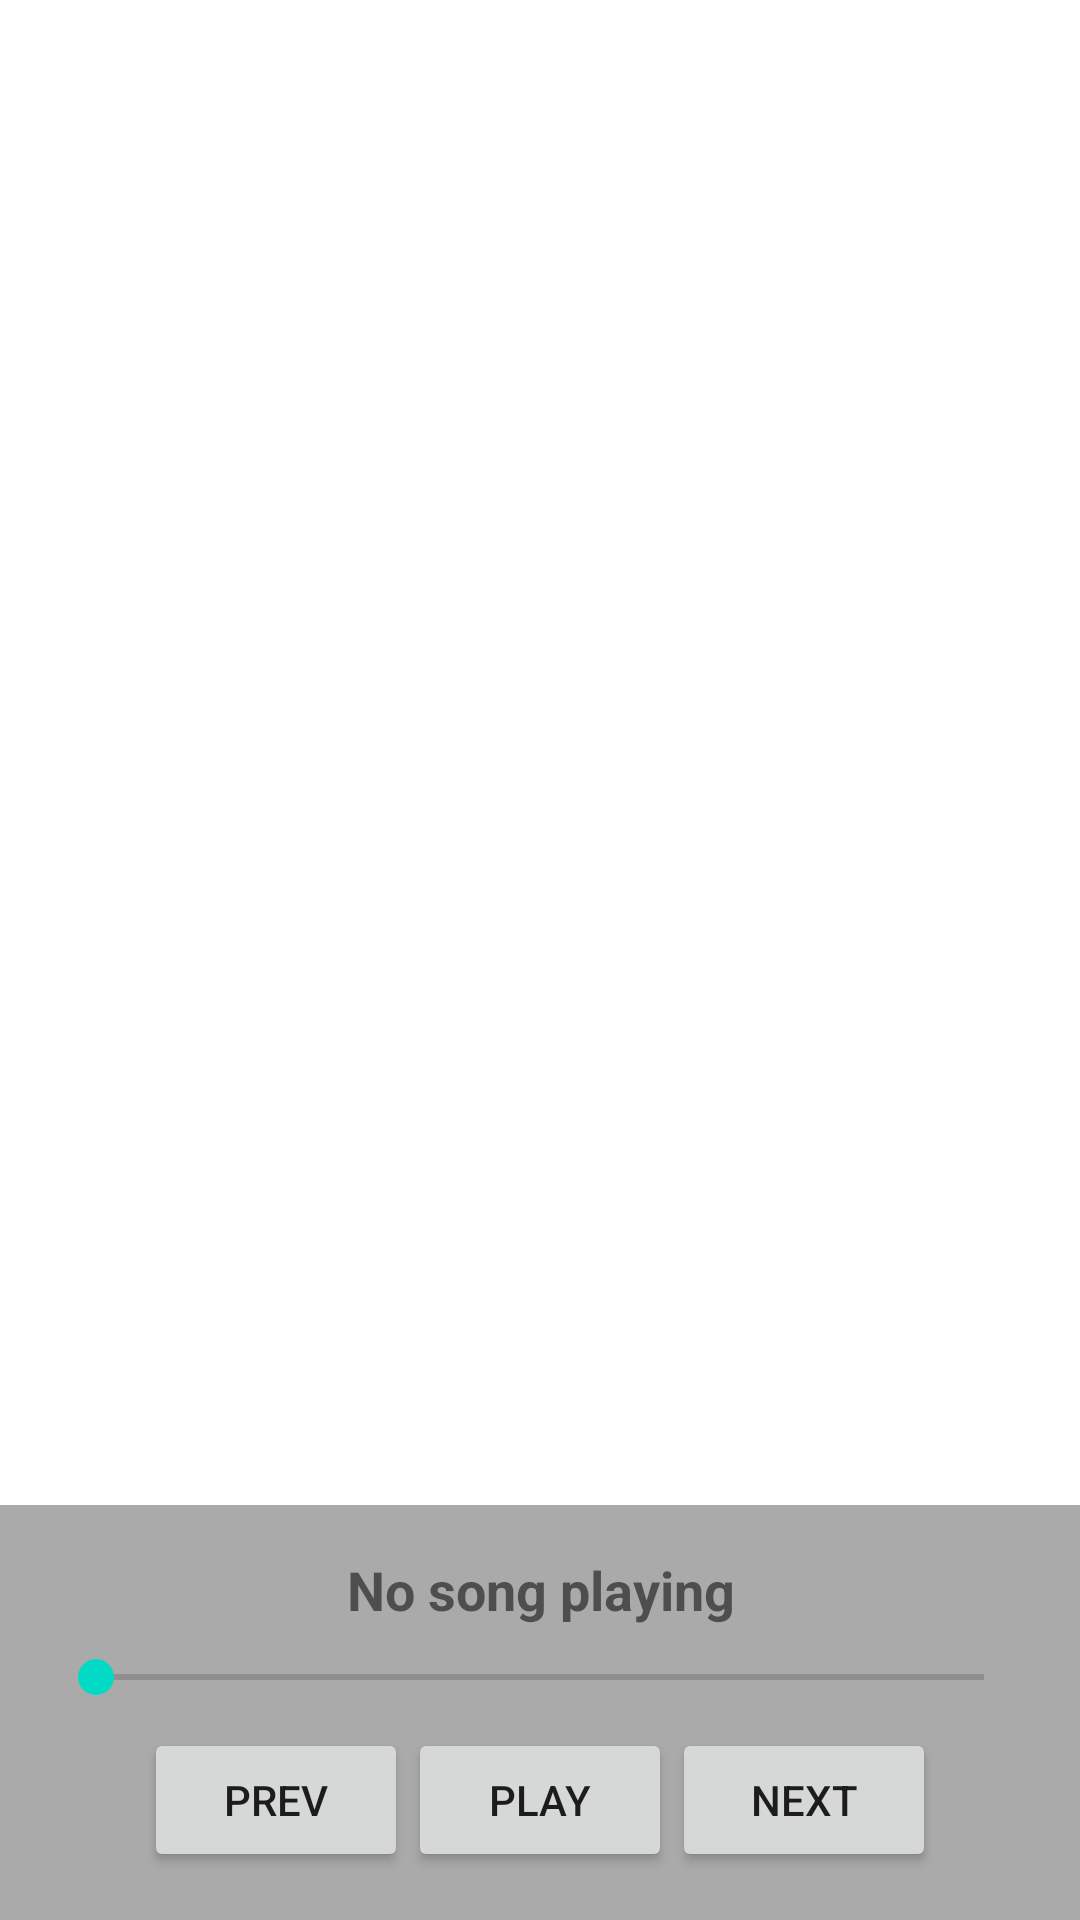

Layout XML and referenced resources for this Android screen:
<!-- AndroidManifest.xml: fallback theme Theme.MaterialComponents.DayNight.NoActionBar -->
<!-- res/layout/activity_main.xml -->
<?xml version="1.0" encoding="utf-8"?>
<LinearLayout xmlns:android="http://schemas.android.com/apk/res/android"
    xmlns:app="http://schemas.android.com/apk/res-auto"
    android:orientation="vertical"
    android:layout_width="match_parent"
    android:layout_height="match_parent">

    <com.google.android.material.tabs.TabLayout
        android:id="@+id/tabLayout"
        android:layout_width="match_parent"
        android:layout_height="wrap_content"
        app:tabMode="fixed"
        app:tabGravity="fill"/>

    <androidx.viewpager2.widget.ViewPager2
        android:id="@+id/viewPager"
        android:layout_width="match_parent"
        android:layout_height="0dp"
        android:layout_weight="1"/>

    <include layout="@layout/music_player_controls" />

</LinearLayout>
<!-- res/layout/music_player_controls.xml (included above) -->
<?xml version="1.0" encoding="utf-8"?>
<LinearLayout xmlns:android="http://schemas.android.com/apk/res/android"
    android:layout_width="match_parent"
    android:layout_height="wrap_content"
    android:orientation="vertical"
    android:padding="16dp"
    android:background="@android:color/darker_gray">

    <TextView
        android:id="@+id/currentSongTitle"
        android:layout_width="match_parent"
        android:layout_height="wrap_content"
        android:text="No song playing"
        android:textSize="18sp"
        android:textStyle="bold"
        android:gravity="center_horizontal"
        android:layout_marginBottom="8dp"/>

    <SeekBar
        android:id="@+id/songProgressBar"
        android:layout_width="match_parent"
        android:layout_height="wrap_content"
        android:layout_marginBottom="8dp"/>

    <LinearLayout
        android:layout_width="match_parent"
        android:layout_height="wrap_content"
        android:orientation="horizontal"
        android:gravity="center">

        <Button
            android:id="@+id/prevButton"
            android:layout_width="wrap_content"
            android:layout_height="wrap_content"
            android:text="Prev"/>

        <Button
            android:id="@+id/playPauseButton"
            android:layout_width="wrap_content"
            android:layout_height="wrap_content"
            android:text="Play"/>

        <Button
            android:id="@+id/nextButton"
            android:layout_width="wrap_content"
            android:layout_height="wrap_content"
            android:text="Next"/>

    </LinearLayout>

</LinearLayout>
<!-- resources referenced by this layout -->
<resources>

</resources>
